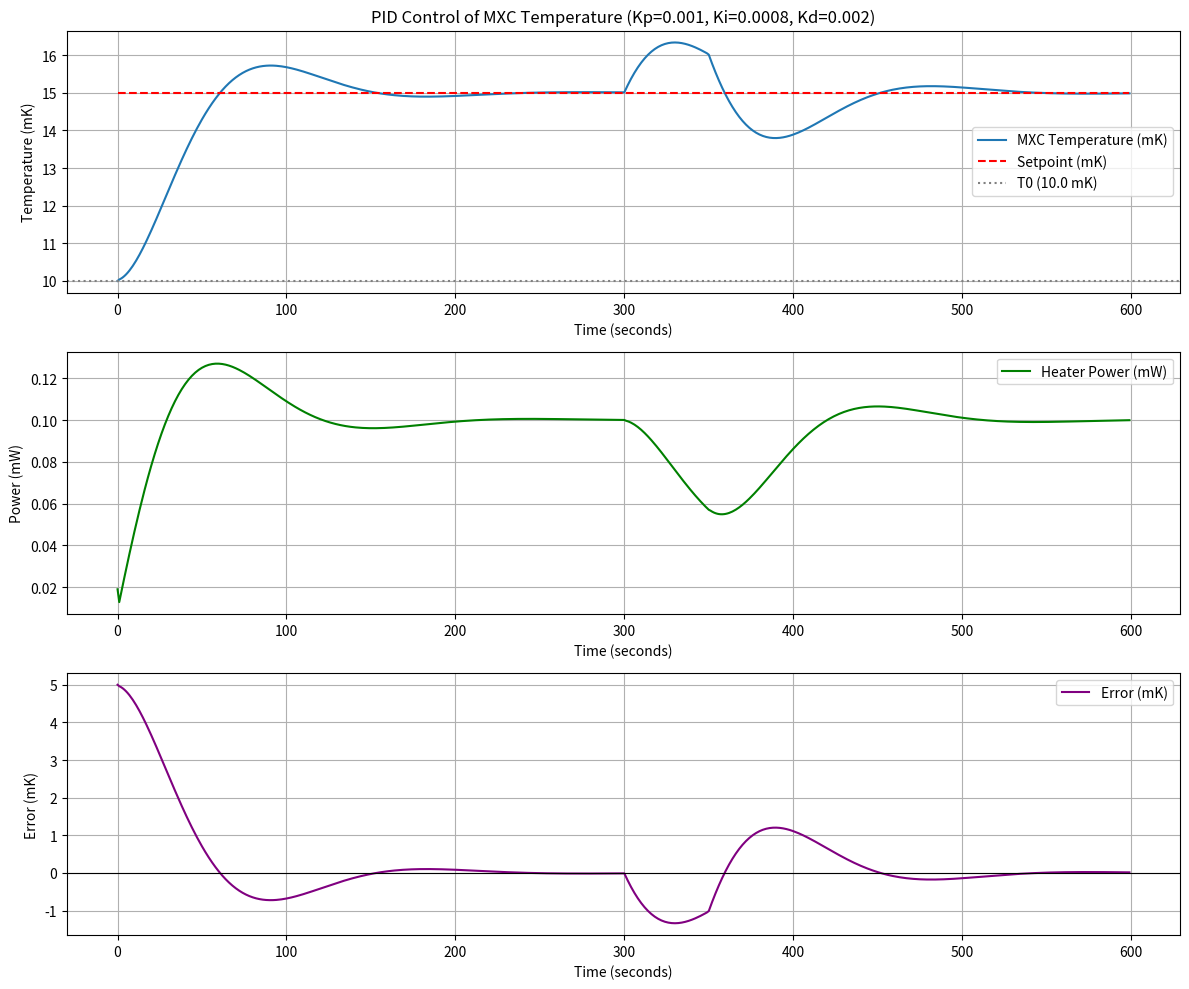

Write the Python code that produced this figure.
import numpy as np
from scipy.integrate import solve_ivp
import matplotlib.pyplot as plt

# --- Model Parameters (Illustrative) ---
C_mxc = 0.5      # Thermal capacitance of MXC stage (J/K)
T0_mxc = 0.010   # Sink temperature / Base temperature MXC would cool to (K)
R_eff_mxc = 50.0 # Effective thermal resistance (K/W)

# --- PID Controller Parameters ---
Kp = 0.001   # Keep this from the last run
Ki = 0.0008  # Add a small Integral gain
Kd = 0.002
# --- Simulation & Control Settings ---
T_setpoint = 0.015  # Desired MXC temperature (15 mK)
T_initial_mxc = 0.010 # Assume MXC starts at the sink temperature (K)

dt = 1.0      # Time step for PID controller and simulation (seconds)
sim_time = 600 # Total simulation time (seconds)

# --- Disturbance Load (Optional) ---
def disturbance_load(t):
    if t > 300 and t < 350: # Introduce a disturbance
        return 0.00005 # 50 uW disturbance
    return 0.0

# --- Define the Differential Equation for the Thermal Model ---
# dT/dt = (P_heater + P_disturbance(t) - (T - T0_mxc)/R_eff_mxc) / C_mxc
# Note: P_heater is now an argument, not a function of time directly in the model
def mxc_thermal_model_for_pid(t, T, C, T0, R_eff, P_h_current, P_d_func):
    P_d = P_d_func(t) # Disturbance can still be a function of time
    dTdt = (P_h_current + P_d - (T - T0) / R_eff) / C
    return dTdt

# --- PID Controller State Variables ---
integral_error = 0.0
previous_error = 0.0

# --- Data Logging ---
time_points = np.arange(0, sim_time, dt)
temperature_history = []
heater_power_history = []
error_history = []
setpoint_history = []

# --- Initial Temperature ---
current_T_mxc = T_initial_mxc

# --- Simulation Loop ---
print("Starting closed-loop PID simulation...")
for t_current in time_points:
    # Log current state
    temperature_history.append(current_T_mxc)
    setpoint_history.append(T_setpoint)

    # Calculate error
    error = T_setpoint - current_T_mxc
    error_history.append(error)

    # Proportional term
    P_term = Kp * error

    # Integral term
    integral_error += error * dt
    I_term = Ki * integral_error
    # Anti-windup (optional but good practice for Ki > 0)
    # For example, clamp integral term if heater power maxes out
    # (We'll add heater limits later if needed)

    # Derivative term
    derivative_error = (error - previous_error) / dt
    D_term = Kd * derivative_error
    previous_error = error

    # PID controller output (heater power)
    P_heater_current = P_term + I_term + D_term

    # Apply limits to heater power (e.g., cannot be negative, has a max)
    P_heater_current = max(0, P_heater_current) # No negative heating
    P_heater_max = 0.001 # e.g., 1 mW max heater power
    P_heater_current = min(P_heater_current, P_heater_max)
    
    heater_power_history.append(P_heater_current)

    # Simulate one time step for the MXC stage
    # We need to pass the current P_heater, not a function
    sol_step = solve_ivp(
        mxc_thermal_model_for_pid,
        [0, dt], # Simulate for one dt
        [current_T_mxc],
        t_eval=[dt], # Evaluate only at the end of the step
        args=(C_mxc, T0_mxc, R_eff_mxc, P_heater_current, lambda t_inner: disturbance_load(t_current + t_inner)) # Pass current time for disturbance
    )
    current_T_mxc = sol_step.y[0, -1]

# Convert lists to numpy arrays for plotting
temperature_history = np.array(temperature_history)
heater_power_history = np.array(heater_power_history)
error_history = np.array(error_history)
setpoint_history = np.array(setpoint_history)

# --- Plot the Results ---
plt.figure(figsize=(12, 10))

# Plot Temperature and Setpoint
plt.subplot(3, 1, 1)
plt.plot(time_points, temperature_history * 1000, label="MXC Temperature (mK)")
plt.plot(time_points, setpoint_history * 1000, label="Setpoint (mK)", color='r', linestyle='--')
plt.axhline(T0_mxc * 1000, color='gray', linestyle=':', label=f"T0 ({T0_mxc*1000:.1f} mK)")
plt.xlabel("Time (seconds)")
plt.ylabel("Temperature (mK)")
plt.title(f"PID Control of MXC Temperature (Kp={Kp}, Ki={Ki}, Kd={Kd})")
plt.legend()
plt.grid(True)

# Plot Heater Power
plt.subplot(3, 1, 2)
plt.plot(time_points, heater_power_history * 1000, label="Heater Power (mW)", color='green')
plt.xlabel("Time (seconds)")
plt.ylabel("Power (mW)")
plt.legend()
plt.grid(True)

# Plot Error
plt.subplot(3, 1, 3)
plt.plot(time_points, error_history * 1000, label="Error (mK)", color='purple')
plt.axhline(0, color='black', linestyle='-', linewidth=0.8)
plt.xlabel("Time (seconds)")
plt.ylabel("Error (mK)")
plt.legend()
plt.grid(True)

plt.tight_layout()
plt.show()

print(f"Setpoint: {T_setpoint*1000:.2f} mK")
print(f"Final temperature: {temperature_history[-1]*1000:.2f} mK")
print(f"Final error: {error_history[-1]*1000:.3f} mK")
